Run: headless pygame with SDL's dummy video driver; simulated clock (each Clock.tick advances the game by its frame time, no real sleeping); random seed 0; keys injected as events and as key.get_pressed() state; no mouse input.
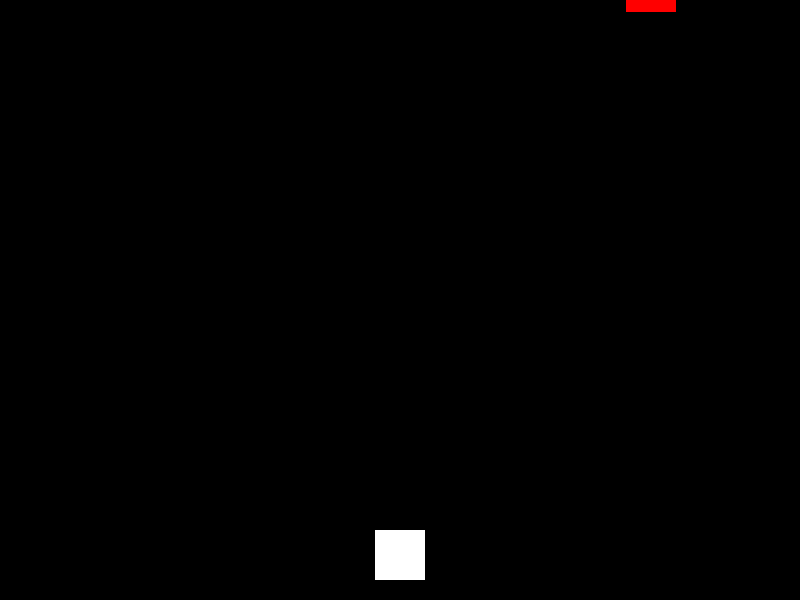
Frame 1 of 4 · flips 1–60 · no input
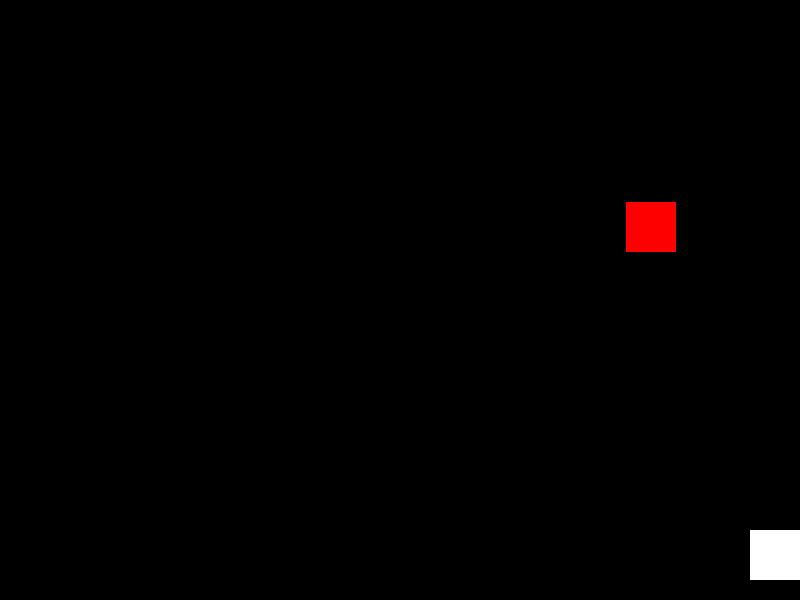
Frame 2 of 4 · flips 61–180 · tapped SPACE, RETURN · held RIGHT (→), D
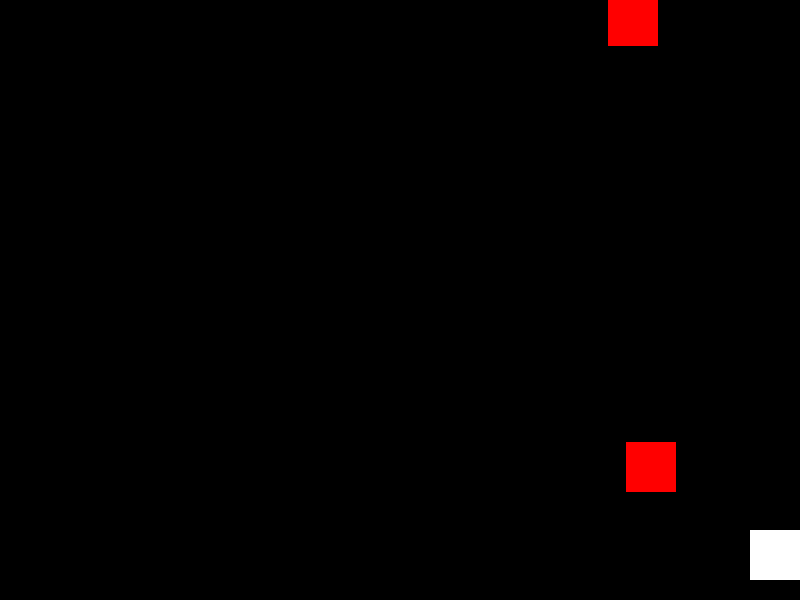
Frame 3 of 4 · flips 181–300 · held DOWN (↓), S
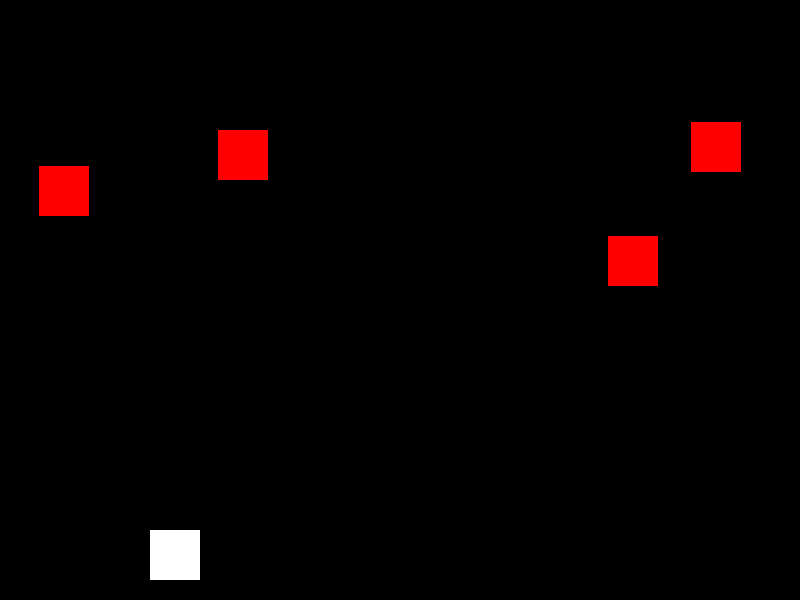
Frame 4 of 4 · flips 301–420 · held LEFT (←), A, UP (↑), W

The pygame program that drew these frames:

#-------------------------------------------------------------------------------
# Name:        module1
# Purpose:
#
# Author:      Adnaan
#
# Created:     15/02/2024
# Copyright:   (c) Adnaan 2024
# Licence:     <your licence>
#-------------------------------------------------------------------------------

def main():
    pass

if __name__ == '__main__':
    main()
import pygame
import sys
import random

# Initialize Pygame
pygame.init()

# Set up the window
WIDTH, HEIGHT = 800, 600
window = pygame.display.set_mode((WIDTH, HEIGHT))
pygame.display.set_caption("Alien Invasion")

# Colors
WHITE = (255, 255, 255)
BLACK = (0, 0, 0)
RED = (255, 0, 0)

# Player settings
player_width = 50
player_height = 50
player_x = WIDTH // 2 - player_width // 2
player_y = HEIGHT - player_height - 20
player_speed = 5

# Alien settings
alien_width = 50
alien_height = 50
alien_speed = 2

# Bullet settings
bullet_width = 5
bullet_height = 10
bullet_speed = 7

# Create the player
player = pygame.Rect(player_x, player_y, player_width, player_height)

# Lists to hold aliens and bullets
aliens = []
bullets = []

def draw_window():
    window.fill(BLACK)
    pygame.draw.rect(window, WHITE, player)
    for alien in aliens:
        pygame.draw.rect(window, RED, alien)
    for bullet in bullets:
        pygame.draw.rect(window, WHITE, bullet)
    pygame.display.update()

def move_aliens():
    for alien in aliens:
        alien.y += alien_speed

def move_bullets():
    for bullet in bullets:
        bullet.y -= bullet_speed

def main():
    clock = pygame.time.Clock()
    running = True

    while running:
        clock.tick(60)  # 60 frames per second

        for event in pygame.event.get():
            if event.type == pygame.QUIT:
                running = False  # Set running to False to exit the loop
                break  # Exit the event loop

            if event.type == pygame.KEYDOWN:
                if event.key == pygame.K_SPACE:
                    bullet = pygame.Rect(player.x + player.width // 2 - bullet_width // 2, player.y, bullet_width, bullet_height)
                    bullets.append(bullet)

        if not running:
            break  # Exit the main loop if running is False

        keys = pygame.key.get_pressed()
        if keys[pygame.K_LEFT] and player.x > 0:
            player.x -= player_speed
        if keys[pygame.K_RIGHT] and player.x + player.width < WIDTH:
            player.x += player_speed

        # Spawn new aliens randomly
        if random.randint(1, 100) == 1:
            alien_x = random.randint(0, WIDTH - alien_width)
            alien_y = -alien_height
            alien = pygame.Rect(alien_x, alien_y, alien_width, alien_height)
            aliens.append(alien)

        move_aliens()
        move_bullets()

        # Check for collisions between bullets and aliens
        for bullet in bullets:
            for alien in aliens:
                if bullet.colliderect(alien):
                    bullets.remove(bullet)
                    aliens.remove(alien)

        draw_window()

    pygame.quit()

if __name__ == "__main__":
    main()
